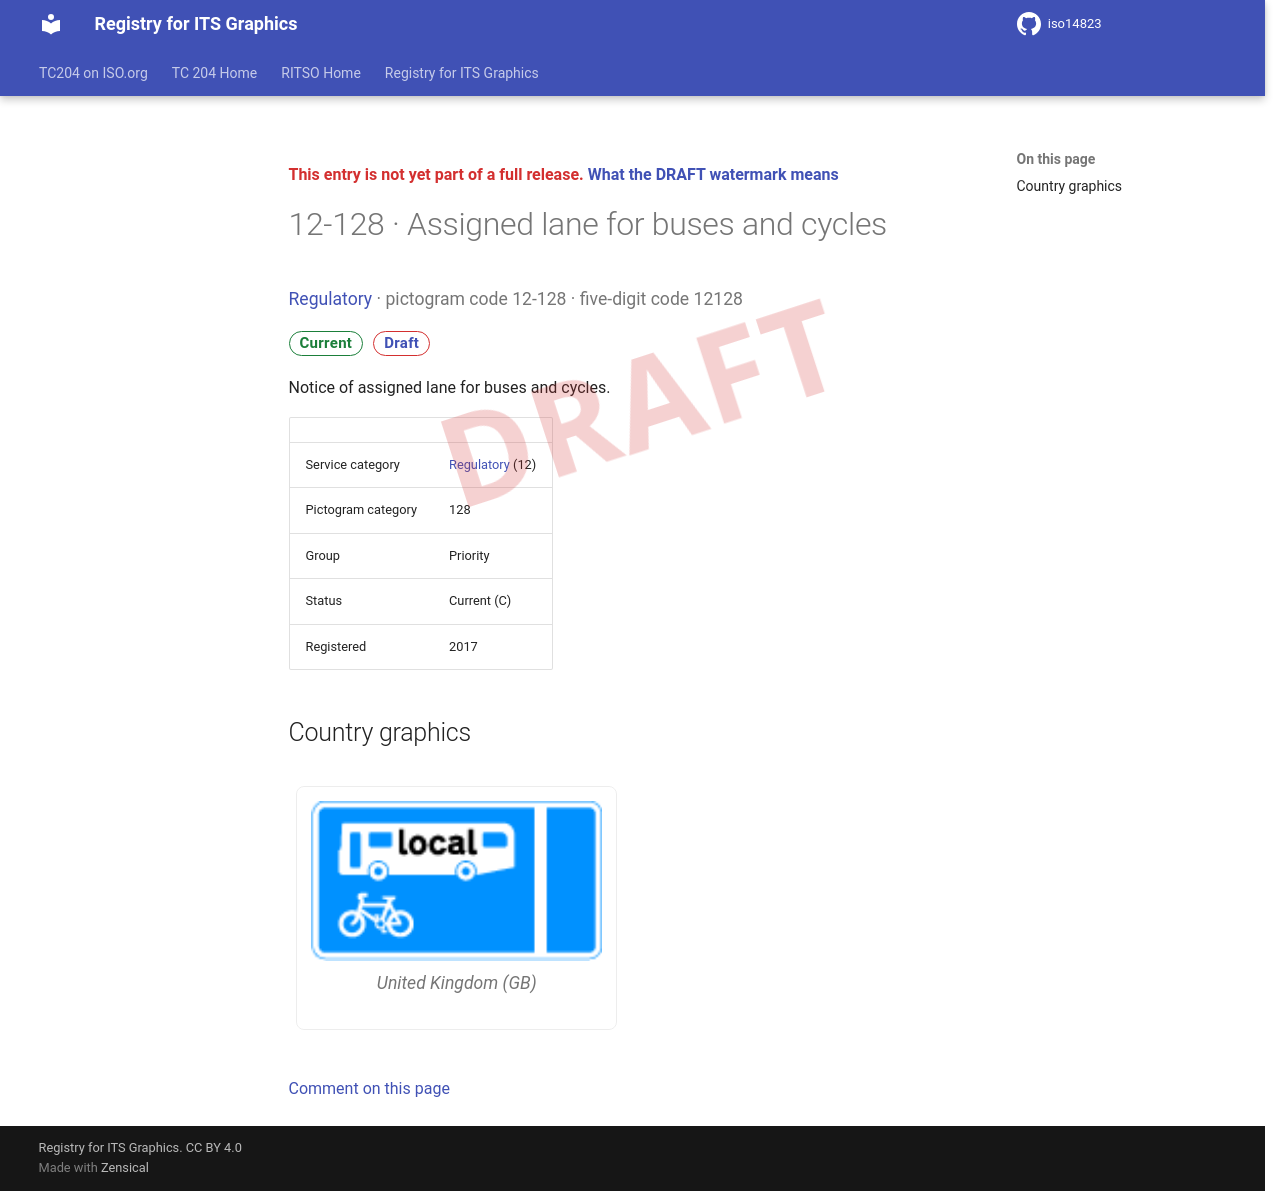

repository: k-vaughn/iso14823 · page: v0.1.0-alpha.1/signs/12-128/index.html · generator: mkdocs

<div class="draft4-watermark" aria-hidden="true"></div>

<p class="draft-note">This entry is not yet part of a full release. <a href="../#draft-watermark">What the DRAFT watermark means</a></p>

# 12-128 · Assigned lane for buses and cycles

<p class="sign-kicker"><a href="../categories/12/">Regulatory</a> · pictogram code 12-128 · five-digit code 12128</p>
<p class="sign-chips"><span class="chip chip-current">Current</span> <a class="chip chip-draft" href="../#draft-watermark">Draft</a></p>
<p>Notice of assigned lane for buses and cycles.</p>
| | |
| --- | --- |
| Service category | <a href="../categories/12/">Regulatory</a> (12) |
| Pictogram category | 128 |
| Group | Priority |
| Status | Current (C) |
| Registered | 2017 |

## Country graphics

<div class="sign-grid">
<figure class="sign-card">
<img src="../graphics/gb/12-128.png" alt="United Kingdom graphic for Assigned lane for buses and cycles (12-128)" loading="lazy">

<figcaption>United Kingdom (GB)</figcaption>
</figure>
</div>

[Comment on this page](https://github.com/k-vaughn/iso14823/issues/new?template=page-feedback.yml&title=%5BPage+feedback%5D+12-128+%C2%B7+Assigned+lane+for+buses+and+cycles&page-title=12-128+%C2%B7+Assigned+lane+for+buses+and+cycles&page-path=signs%2F12-128.md)
